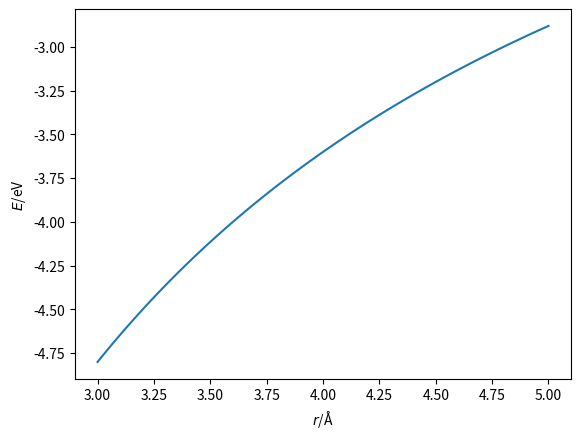

The matplotlib source for this figure:
import numpy as np
import matplotlib.pyplot as plt
from scipy.constants import e, epsilon_0

def coulomb_energy(qi, qj, r):
    """
    Calculation of Coulomb's law.
    
    Parameters
    ----------
    qi: float
        Electronic charge on particle i
    qj: float
        Electronic charge on particle j
    r: float 
        Distance between particles i and j (Å)
        
    Returns
    -------
    float
        Energy of the Coulombic interaction (eV)
    """
    energy_joules = (qi * qj * e ** 2) / (
        4 * np.pi * epsilon_0 * r * 1e-10)
    return energy_joules / 1.602e-19

r = np.linspace(3, 5, 100)
plt.plot(r, coulomb_energy(1, -1, r))
plt.xlabel(r'$r$/Å')
plt.ylabel(r'$E$/eV')
plt.show()
